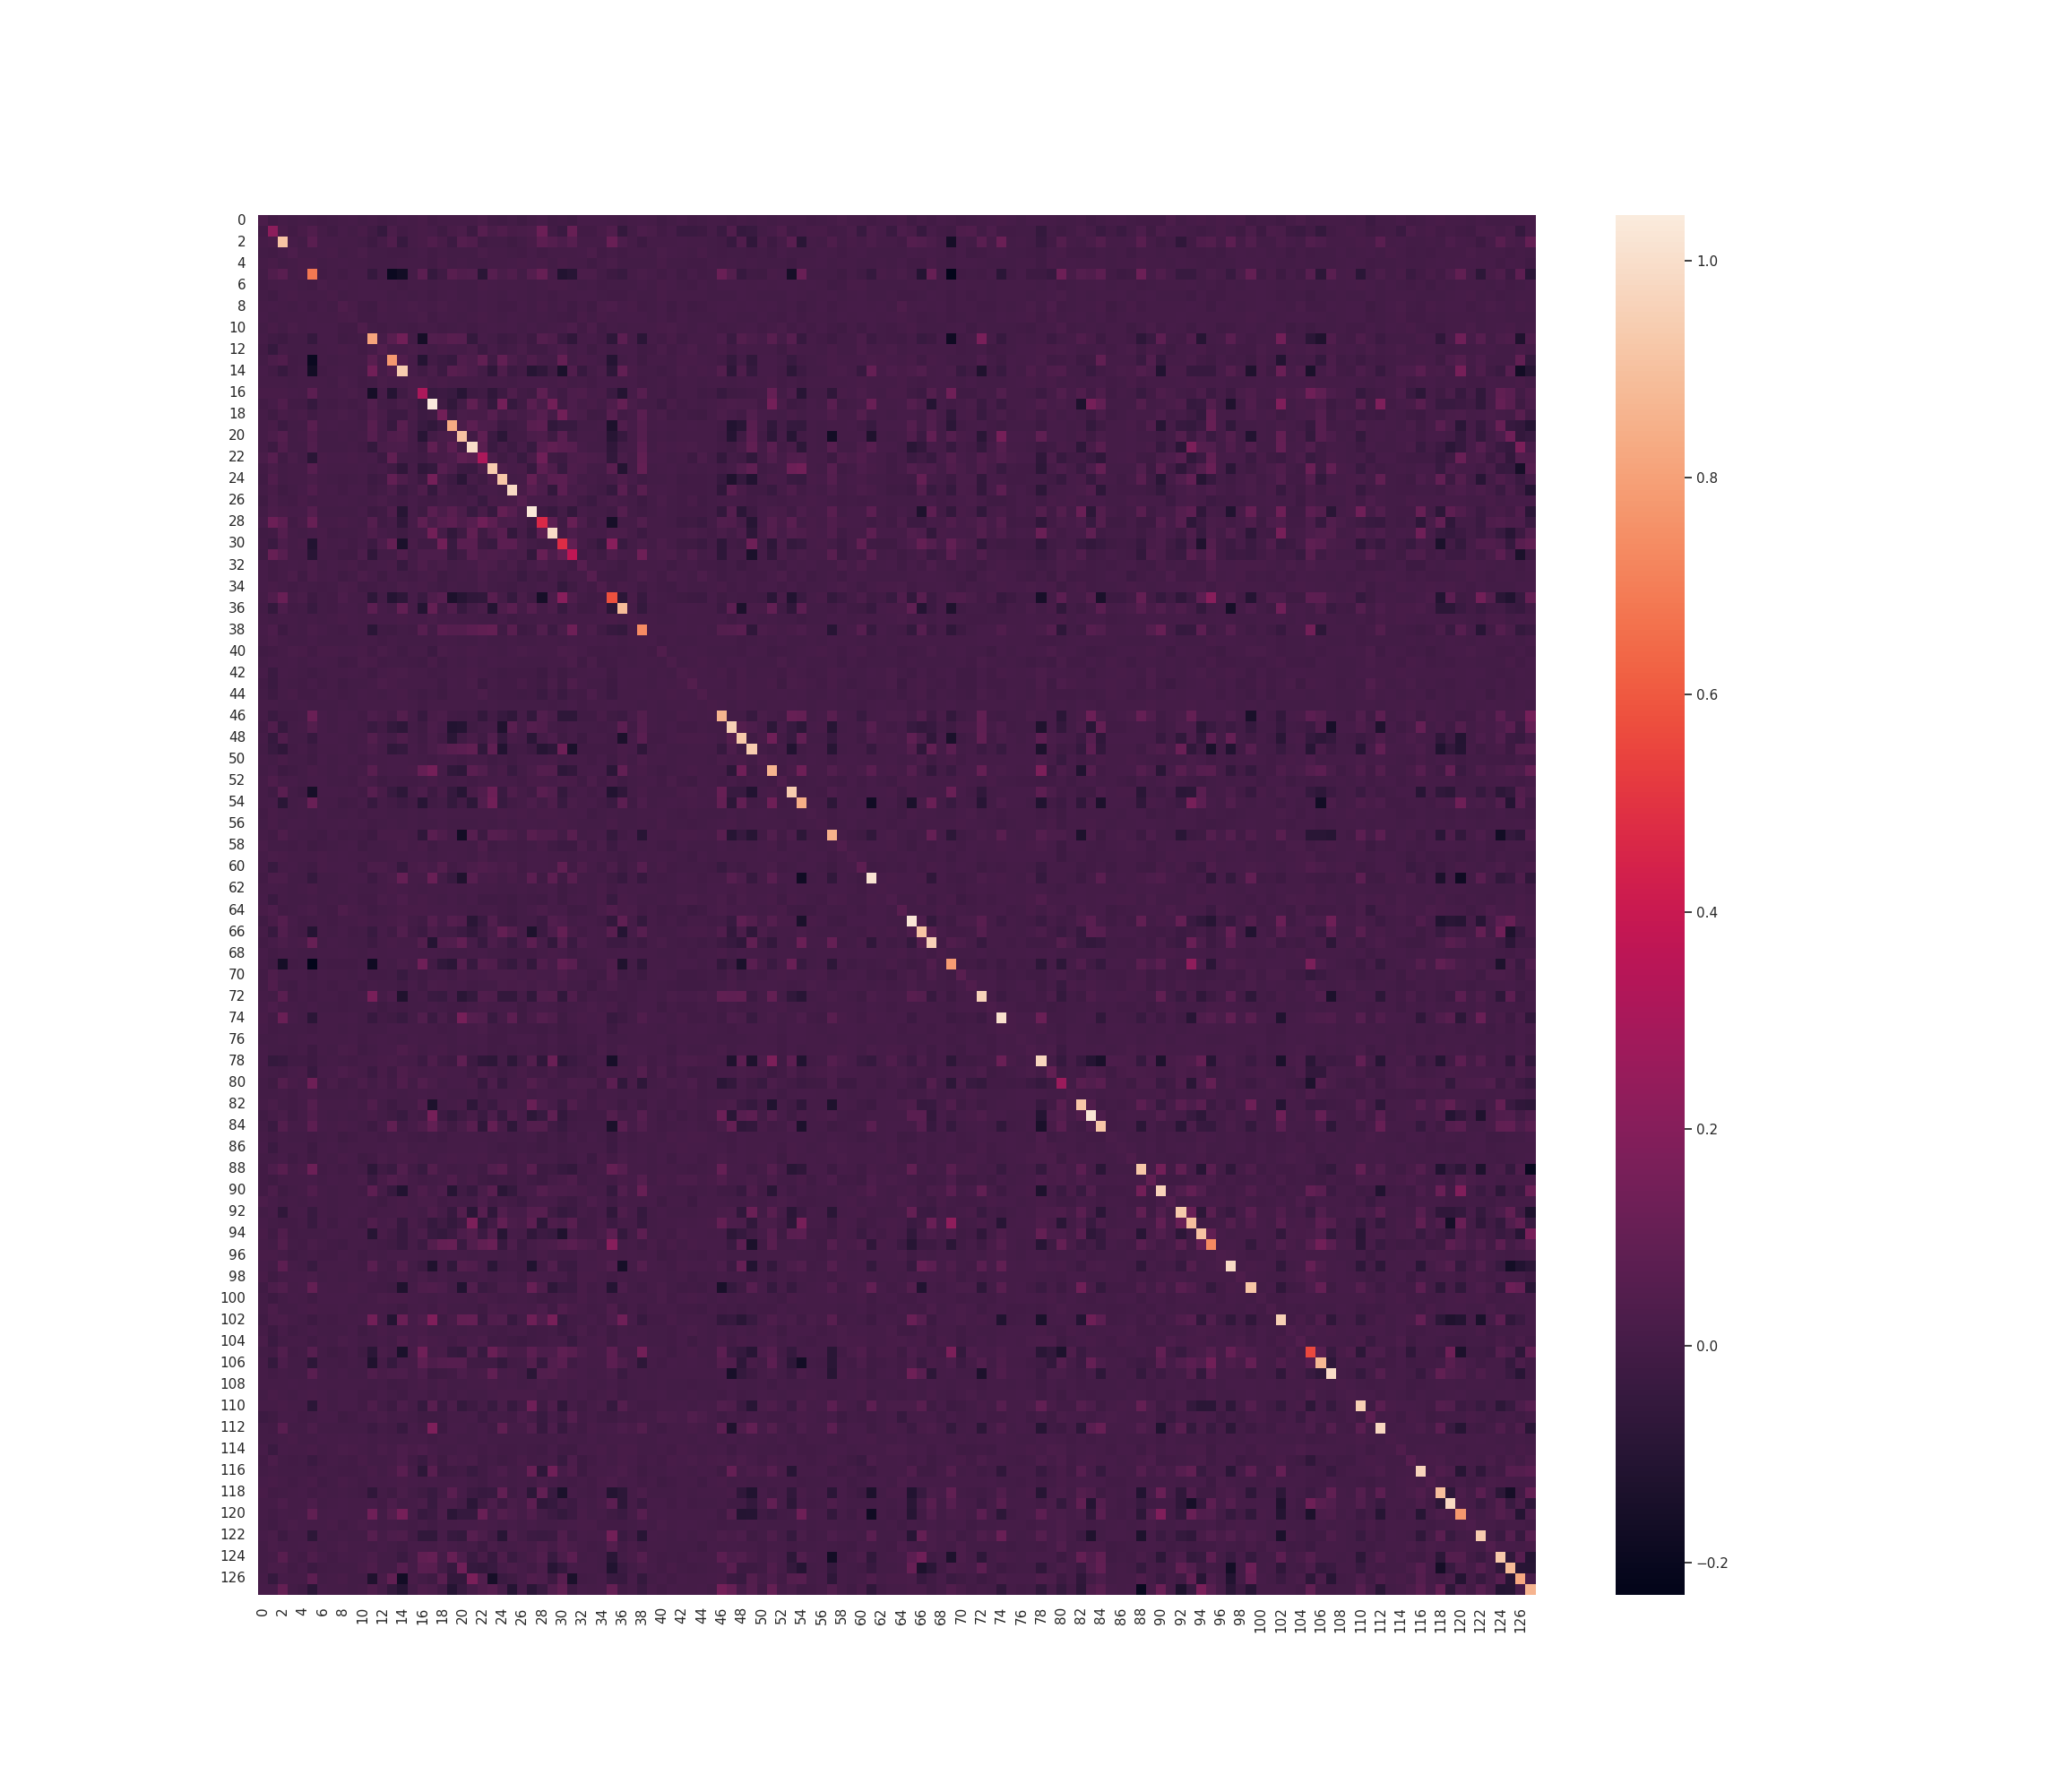

Values plotted in this chart, from the file beside it:
, 0, 1, 2, 3, 4, 5, 6, 7, 8, 9, 10, 11, 12, 13, 14, 15, 16, 17, 18, 19, 20, 21, 22
0, 0.02312, -0.009041, -0.001075, -0.003262, -0.001043, -0.004724, -0.007022, -0.002924, 0.001817, 0.003682, -0.005365, -0.000112, -0.007696, -0.005301, 0.004321, -0.001081, 0.0116, -0.008767, 0.002221, 0.001589, -0.0005118, 0.0009723, 0.01393
1, -0.009041, 0.2171, 0.01003, -0.0111, 0.01278, 0.03753, 0.002612, -0.01271, 0.008625, -0.002633, 0.009225, -0.01421, -0.04981, 0.01871, -0.008513, -8.251921037710829e-06, 0.01153, 0.005797, -0.01682, 0.011, 0.02159, -0.02405, 0.05549
2, -0.001075, 0.01003, 0.9129, 0.004909, -0.003517, 0.06628, 0.00558, 0.007385, 0.001823, -0.0001673, -0.002976, -0.02556, 0.003006, 0.03792, -0.04239, 0.000344, 0.01189, 0.03473, 0.01178, -0.03064, 0.05185, 0.03482, -0.01351
3, -0.003262, -0.0111, 0.004909, 0.02648, 0.001639, 0.002286, 0.00707, 0.009408, -0.001491, 0.0001547, 0.01726, -0.001436, -0.004236, -0.008201, -0.00775, -0.004953, 0.004661, -0.008196, 0.0004415, -0.004698, -0.002216, -0.002278, 0.01439
4, -0.001043, 0.01278, -0.003517, 0.001639, 0.01342, 0.009785, -0.001529, 0.0008792, 0.00471, 0.001815, 0.001933, -0.005418, -0.001834, -0.002232, -0.0009202, 0.001693, 0.002388, -0.006853, 0.01056, -0.001991, 0.002453, -0.003608, -0.005073
5, -0.004724, 0.03753, 0.06628, 0.002286, 0.009785, 0.6836, -0.007771, 0.0006005, -0.00969, 0.003811, 0.007157, -0.05009, -0.005078, -0.1924, -0.1691, 0.0007174, 0.07049, -0.04773, -0.01516, 0.06312, 0.03586, 0.03947, -0.08788
6, -0.007022, 0.002612, 0.00558, 0.00707, -0.001529, -0.007771, 0.01605, 0.003166, 0.004584, 0.001174, 0.00473, 0.004289, 0.003588, -0.0002209, -0.008647, 0.002715, 0.001602, -0.003062, 0.00341, 0.0001629, -0.002859, -0.002566, 0.01291
7, -0.002924, -0.01271, 0.007385, 0.009408, 0.0008792, 0.0006005, 0.003166, 0.009261, -0.00179, -0.00049, 0.006656, 0.007753, 0.004532, -0.001485, 0.0006241, -0.001799, -0.000372, -0.01093, 0.0009154, 0.004164, -0.002222, -0.001526, 0.00396
8, 0.001817, 0.008625, 0.001823, -0.001491, 0.00471, -0.00969, 0.004584, -0.00179, 0.03329, 0.01213, -0.006473, -0.01277, 0.01054, 0.003319, 0.007748, 0.01554, 0.008553, 0.003182, 0.01561, 0.0002351, 0.001282, -0.003264, 0.006332
9, 0.003682, -0.002633, -0.0001673, 0.0001547, 0.001815, 0.003811, 0.001174, -0.00049, 0.01213, 0.01452, -0.008282, -0.00634, 0.005978, 0.002213, 0.001531, 0.007761, 0.01425, -0.00687, 0.005528, 0.0009328, -0.003863, 0.003365, 0.008908
10, -0.005365, 0.009225, -0.002976, 0.01726, 0.001933, 0.007157, 0.00473, 0.006656, -0.006473, -0.008282, 0.03082, -0.006059, -0.01109, -0.001066, -0.004796, -0.0086, 0.001437, -0.001005, -0.007504, -0.003102, 0.00319, -0.01006, -0.001174
11, -0.000112, -0.01421, -0.02556, -0.001436, -0.005418, -0.05009, 0.004289, 0.007753, -0.01277, -0.00634, -0.006059, 0.8132, 0.008573, 0.05856, 0.1344, -0.00182, -0.156, 0.04316, 0.03581, 0.06009, 0.05575, -0.05198, 0.003762
12, -0.007696, -0.04981, 0.003006, -0.004236, -0.001834, -0.005078, 0.003588, 0.004532, 0.01054, 0.005978, -0.01109, 0.008573, 0.04235, 0.004776, 0.008441, 0.01377, 0.006456, -0.002704, 0.01306, 0.003683, -0.001282, 0.01524, -0.03062
13, -0.005301, 0.01871, 0.03792, -0.008201, -0.002232, -0.1924, -0.0002209, -0.001485, 0.003319, 0.002213, -0.001066, 0.05856, 0.004776, 0.7746, 0.03693, 0.008394, -0.1033, -0.01075, -0.02706, -0.0446, 0.03564, 0.02013, 0.08625
14, 0.004321, -0.008513, -0.04239, -0.00775, -0.0009202, -0.1691, -0.008647, 0.0006241, 0.007748, 0.001531, -0.004796, 0.1344, 0.008441, 0.03693, 0.9362, 0.006977, -0.0116, 0.01736, -0.02702, 0.06248, 0.04634, 0.02665, -0.002537
15, -0.001081, -8.251921037710829e-06, 0.000344, -0.004953, 0.001693, 0.0007174, 0.002715, -0.001799, 0.01554, 0.007761, -0.0086, -0.00182, 0.01377, 0.008394, 0.006977, 0.01518, 0.01384, 0.00291, 0.01007, -0.001064, 0.003598, 0.001768, -0.002175
16, 0.0116, 0.01153, 0.01189, 0.004661, 0.002388, 0.07049, 0.001602, -0.000372, 0.008553, 0.01425, 0.001437, -0.156, 0.006456, -0.1033, -0.0116, 0.01384, 0.3088, -0.03875, -0.02866, -0.04081, -0.09216, -0.02288, -0.01417
17, -0.008767, 0.005797, 0.03473, -0.008196, -0.006853, -0.04773, -0.003062, -0.01093, 0.003182, -0.00687, -0.001005, 0.04316, -0.002704, -0.01075, 0.01736, 0.00291, -0.03875, 1.042, -0.01754, -0.06126, -0.001753, 0.08561, 0.01036
18, 0.002221, -0.01682, 0.01178, 0.0004415, 0.01056, -0.01516, 0.00341, 0.0009154, 0.01561, 0.005528, -0.007504, 0.03581, 0.01306, -0.02706, -0.02702, 0.01007, -0.02866, -0.01754, 0.1384, -0.02778, 0.01638, 0.01304, 0.01202
19, 0.001589, 0.011, -0.03064, -0.004698, -0.001991, 0.06312, 0.0001629, 0.004164, 0.0002351, 0.0009328, -0.003102, 0.06009, 0.003683, -0.0446, 0.06248, -0.001064, -0.04081, -0.06126, -0.02778, 0.8334, 0.02104, 0.07031, 0.02528
20, -0.0005118, 0.02159, 0.05185, -0.002216, 0.002453, 0.03586, -0.002859, -0.002222, 0.001282, -0.003863, 0.00319, 0.05575, -0.001282, 0.03564, 0.04634, 0.003598, -0.09216, -0.001753, 0.01638, 0.02104, 0.905, -0.01086, 0.07902
21, 0.0009723, -0.02405, 0.03482, -0.002278, -0.003608, 0.03947, -0.002566, -0.001526, -0.003264, 0.003365, -0.01006, -0.05198, 0.01524, 0.02013, 0.02665, 0.001768, -0.02288, 0.08561, 0.01304, 0.07031, -0.01086, 0.9927, 0.05846
22, 0.01393, 0.05549, -0.01351, 0.01439, -0.005073, -0.08788, 0.01291, 0.00396, 0.006332, 0.008908, -0.001174, 0.003762, -0.03062, 0.08625, -0.002537, -0.002175, -0.01417, 0.01036, 0.01202, 0.02528, 0.07902, 0.05846, 0.3099
23, -0.006971, 0.01789, -0.002666, 0.003283, 0.003051, 0.05634, 0.004003, 0.003288, 0.00145, 9.005880337544052e-05, 0.004022, -0.006221, 0.006474, -0.01185, -0.0673, -0.001133, -0.06658, -0.05434, 0.05388, 0.02292, -0.029, -0.03544, 0.01514
24, -0.01245, 0.03614, -0.005149, 0.0008815, 0.0002868, 0.0164, 0.002881, -0.004459, -0.009578, -0.006191, -4.6284738894958374e-05, -0.0264, -0.01164, 0.08881, 0.03023, 0.002016, -0.02282, 0.1463, 0.002185, -0.03069, -0.08097, 0.0004394, -0.02042
25, -0.003516, 0.012, -0.01687, -0.001456, 0.007559, 0.03565, -0.001119, 0.006714, -0.009622, 0.003891, 0.003961, -0.01691, -0.003015, 0.01953, -0.02619, -0.003647, 0.03342, -0.05091, 0.01922, -0.01127, -0.008538, -0.0275, 0.004352
26, -0.01743, 0.01434, -0.002305, -0.01016, 0.009781, -0.002699, 0.002069, -0.0002773, 0.004629, -0.0009501, -0.004933, 0.0004155, 0.01533, -0.001758, -0.007531, 0.004179, -0.01074, -0.01361, 0.001157, -0.004981, -0.007398, 0.005583, -0.0374
27, -0.005937, 0.02031, 0.01294, 0.008517, 0.006549, 0.05161, -0.002289, -0.004042, -0.002455, -0.002181, 0.004844, -0.02349, -0.01143, 0.03036, -0.09848, 0.003876, -0.01734, 0.06766, 0.01952, 0.05885, 0.01937, -0.03885, 0.01062
28, 0.00422, 0.12, 0.07358, -0.006821, 0.01183, 0.1065, 0.003554, -0.0007912, 0.0102, 0.0008573, -0.002419, 0.05266, -0.01261, 0.0001287, -0.06889, 0.007711, 0.08267, 0.01826, 0.05338, 0.0767, 0.03268, 0.05672, 0.1285
29, -0.01227, -0.006869, 0.04874, 0.001183, -0.005409, 0.007895, 0.009113, -0.00663, -0.003558, -0.004674, 0.00249, 0.03206, 0.008387, -0.004092, -0.01967, 0.001784, 0.007344, 0.1402, 0.000568, -0.06173, -0.01853, 0.08587, -0.0209
30, -0.006339, -0.03535, 0.02615, -0.0005117, 0.01342, -0.1153, 0.01131, 9.991388113085807e-05, 0.006995, -0.009651, 0.005685, -0.02747, 0.02516, 0.09405, -0.1397, 0.008822, -0.01235, -0.01385, 0.1335, -0.03827, 0.0678, 0.06758, -0.02436
31, -0.02044, 0.108, 0.05639, 0.001596, -0.001119, -0.091, 0.00347, 0.0003051, -0.01601, -0.01167, 0.02409, -0.06833, -0.002496, -0.002509, 0.03376, -0.004064, 0.02631, 0.02783, 0.02418, -0.03724, -0.01222, 0.05414, 0.02047
32, 0.006281, -0.01095, 0.002844, 0.007703, 0.001872, 0.02175, -0.003639, 0.004765, 0.0003784, 0.0121, -0.009801, 0.0003932, 0.005738, 0.008747, -0.04179, 0.002962, 0.03035, 0.0007803, 0.01741, -0.003766, 0.002622, 0.008551, 0.03342
33, 0.006438, -0.007978, 0.003542, 0.02071, -0.01207, 0.02168, 0.003481, 0.003678, -0.01358, -0.006044, 0.02135, 0.0041, -0.01863, 0.007106, -0.006095, -0.0103, 0.006686, 0.01278, -0.01905, -0.006017, 0.001443, -0.001883, 0.02229
34, 0.008499, 0.01186, 0.002708, -0.007055, 0.001066, -0.00261, -0.006776, -0.004276, 0.01412, 0.009771, -0.0121, -0.01104, -0.001277, -0.004891, 0.01755, 0.006271, 0.0122, -0.002083, -0.01209, 0.0002622, -0.003191, -0.001374, 0.01647
35, 0.0005827, 0.03511, 0.113, 0.002011, 0.01736, -0.02159, -0.002861, -0.007179, 0.02508, 0.0002305, 0.001185, -0.07503, -0.005611, -0.1049, -0.0732, 0.007632, -0.03126, 0.03184, 0.0578, -0.134, -0.09914, -0.06835, -0.06225
36, -0.005699, -0.05475, 0.02425, -0.008796, -0.00286, -0.03872, -0.005762, -0.007228, 0.008223, 0.008382, -0.003484, 0.07052, 0.005835, -0.003303, 0.08832, -0.0009654, -0.1094, 0.09701, -0.01124, 0.03786, -0.04204, -0.003411, 0.01408
37, 0.002056, -0.001701, 0.002578, 0.0008357, -0.001781, 0.003601, -0.001321, -0.0002683, 0.01086, 0.005236, -0.0008413, -0.0001177, 0.004637, 0.006321, 0.01121, 0.005507, 0.005783, 0.01407, 0.001557, 0.004678, 0.0006276, 0.002765, -0.001527
38, 0.007442, 0.02714, -0.02345, -0.001261, -0.003498, 0.01788, 0.004825, -0.001916, -0.006417, 0.007036, 0.0003965, -0.0814, -0.01357, -0.02099, -0.002292, -0.006935, 0.05696, -0.00166, 0.06753, 0.05174, 0.05284, 0.07179, 0.0862
39, 0.001699, 0.01565, 0.0001019, -0.003098, -0.001927, 0.006572, -0.001688, -0.002608, -0.002251, -0.001727, -0.001171, 0.003202, -0.008785, 0.000227, -0.003667, -0.0029, -0.001856, -0.001902, -0.001199, 0.002273, -0.004361, -0.003813, 0.005423
40, -0.01525, -0.01077, 0.0006839, 0.01563, 0.008669, -0.008308, 0.01142, 0.01056, 0.00461, 0.004016, 0.009301, -0.009956, 0.01417, 0.00101, -0.01543, 0.003375, 0.003223, -0.02773, 0.0138, 0.007677, 0.001903, 0.0102, 0.008368
41, -0.004251, 0.004366, -0.0002317, 0.004454, -0.005681, 0.005476, 0.004281, 0.001825, -0.0155, -0.009837, 0.01429, 0.01057, -0.008339, -0.004169, -0.004706, -0.009131, -0.01176, 0.009899, -0.01161, 0.000385, -0.003248, 0.005504, -0.002666
42, 0.00517, -0.03478, 0.007074, 0.003262, -0.003136, -0.01311, -0.004772, 0.002669, -0.0004527, 0.003828, 0.000754, -0.01268, 0.008253, 0.01222, 0.01661, 0.0005135, 0.001743, -0.007471, -0.005944, 0.003571, 0.0004491, 0.009395, -0.0001305
43, -0.01101, -0.03158, 0.002212, -0.00468, -0.00789, 0.007691, -0.006349, 0.002807, -0.0126, -0.002796, -0.003432, 0.002191, 0.02143, 0.009745, 0.003531, -4.370369381177496e-05, -0.0001983, 0.001996, -0.01142, 0.006617, -0.001038, 0.0156, -0.02422
44, -0.003122, -0.02363, 0.0009847, 0.01034, -0.0111, -0.01047, 0.006693, 0.003518, -0.009047, -0.00442, 0.007432, 0.003477, -0.002817, 0.003932, 0.008932, -0.005919, -0.01178, -0.004361, -0.01694, 0.001284, 0.001584, 0.001968, 0.01917
45, 3.69753473680088e-05, 0.001313, -0.00174, -0.002205, -0.0003499, -0.002911, -0.004844, -0.001589, 0.001804, -0.002616, 0.001671, 0.003214, -0.0005265, 0.003215, 0.007684, 0.0009105, -0.01058, -0.001053, 0.001234, 0.001126, 0.0003085, 0.002664, -0.005398
46, 0.001613, -0.03186, -0.01102, -0.007718, -0.002988, 0.1175, 0.004285, -0.001468, 0.008008, 0.003842, -0.007644, 0.02475, 0.009326, -0.009463, 0.04668, 0.0003324, -0.04453, 0.01178, 0.01881, -0.009715, -0.01258, -0.008621, -0.05725
47, -0.00734, 0.03659, -0.04263, -0.002464, 0.002003, 0.04696, 0.006735, -0.004264, 0.003896, 0.001046, -0.001737, -0.03427, -0.008359, -0.05114, -0.07581, -0.004272, -0.01812, 0.01886, 0.004689, -0.1126, -0.1045, -0.01757, -0.006217
48, 0.00182, -0.04823, 0.03835, -0.00418, -0.00582, -0.0441, 0.005335, 0.007001, 0.003189, -0.00364, 0.001556, 0.04529, 0.006319, -0.005768, 0.03145, 0.0028, -0.01167, 0.01716, -0.007656, -0.0873, -0.01409, 0.0121, -0.014
49, -0.001552, -0.03942, -0.06757, -0.007723, -0.0005823, -0.01569, 0.001404, 0.002775, 0.006384, -0.002137, 0.00435, 0.02316, 0.002126, -0.06135, -0.04618, 0.003767, -0.009342, 0.01795, 0.03884, 0.06011, 0.06995, 0.08556, -0.06274
50, -0.0005543, -0.003634, 0.008699, -0.004738, -0.001866, -0.01945, 0.003912, -0.003142, 0.001692, 0.003875, -0.009454, 0.005688, 0.00295, 0.004516, 0.005527, 0.003105, -0.003006, -0.008881, 0.005417, -0.000863, -0.007233, 0.003231, 0.002049
51, -0.001748, 0.00528, -0.02337, -0.01505, -0.003313, 0.01136, -0.0008934, -0.005403, 0.00414, -0.003697, -0.0006985, 0.06177, 0.002655, 0.005821, 0.005152, 0.01165, 0.09847, 0.1459, -0.001053, -0.06395, -0.07577, 0.06736, 0.03983
52, 0.001114, 0.02945, 0.0004922, 0.006859, -0.001798, 0.008242, 0.004785, -0.00213, -0.004439, -0.009289, 0.01539, 0.001794, -0.01981, -0.003484, -0.007542, -0.007486, -0.006165, 0.0117, -0.004103, -0.004851, 0.0004077, -0.007468, 0.002312
53, 0.002752, -0.0123, 0.06565, -0.004972, -0.01291, -0.1528, 0.005846, 0.004398, 0.00293, 0.005426, -0.006556, 0.05793, 0.01346, -0.03723, -0.07637, 0.0001272, 0.0241, -0.02225, 0.01082, -0.04771, -0.09796, 0.01025, 0.03521
54, 0.001221, 0.00661, -0.08685, -0.005349, 0.003128, 0.113, 0.00246, 0.003451, -0.0135, -0.01031, 0.004046, -0.0425, 0.00292, -0.006377, -0.03082, -0.006648, -0.09234, -0.01592, -0.003529, -0.05401, -0.009271, -0.07831, 0.03974
55, -0.007431, 0.01292, 0.003555, -0.004102, 0.002674, -0.004672, 0.003982, -0.002133, -0.001602, 8.804412555482665e-06, -0.008225, -0.0008352, 0.001092, -0.005658, -0.005279, 0.001873, -0.005244, 0.005691, 0.007484, 0.001154, 0.001948, -5.6428710692034535e-05, 0.002334
56, -0.00429, 0.01202, -0.006056, 0.004684, 0.00658, -0.00514, 0.003615, 0.0003517, 0.004887, -0.0007916, 0.005526, -0.007046, -0.004519, -0.0005282, -0.005974, -0.0004729, -0.005436, -0.003834, 0.006223, -0.003494, -0.002002, -0.005842, 0.0001469
57, 0.00109, -0.009378, 0.03112, -0.0004614, -0.001391, -0.001853, -0.0119, 0.00767, -0.006798, -0.004247, -0.008979, -0.02207, 0.01215, 0.01052, 0.008861, 0.001063, -0.06862, 0.06556, 0.03047, 0.003554, -0.1699, 0.05546, -0.02227
58, 0.01564, -0.002699, -0.004029, -0.009716, 0.0009623, -0.01852, -0.007991, -0.002403, 0.0009016, 0.0076, -0.01854, -0.001489, -0.001678, 0.001842, 0.01647, 0.002058, 0.01188, -0.01312, 0.0009873, 0.003468, 0.003337, -0.004909, 0.02932
59, 0.0008821, 0.01472, 0.009468, 0.003051, 0.0008459, 0.003554, 0.01076, -0.001282, 0.004967, 0.003059, 4.5643845209632673e-05, -0.004567, -0.004271, 0.001603, 0.001253, 0.003692, 0.00804, -0.003092, 0.003154, 0.0041, 0.003181, -0.00501, 0.01844
... 68 more rows
